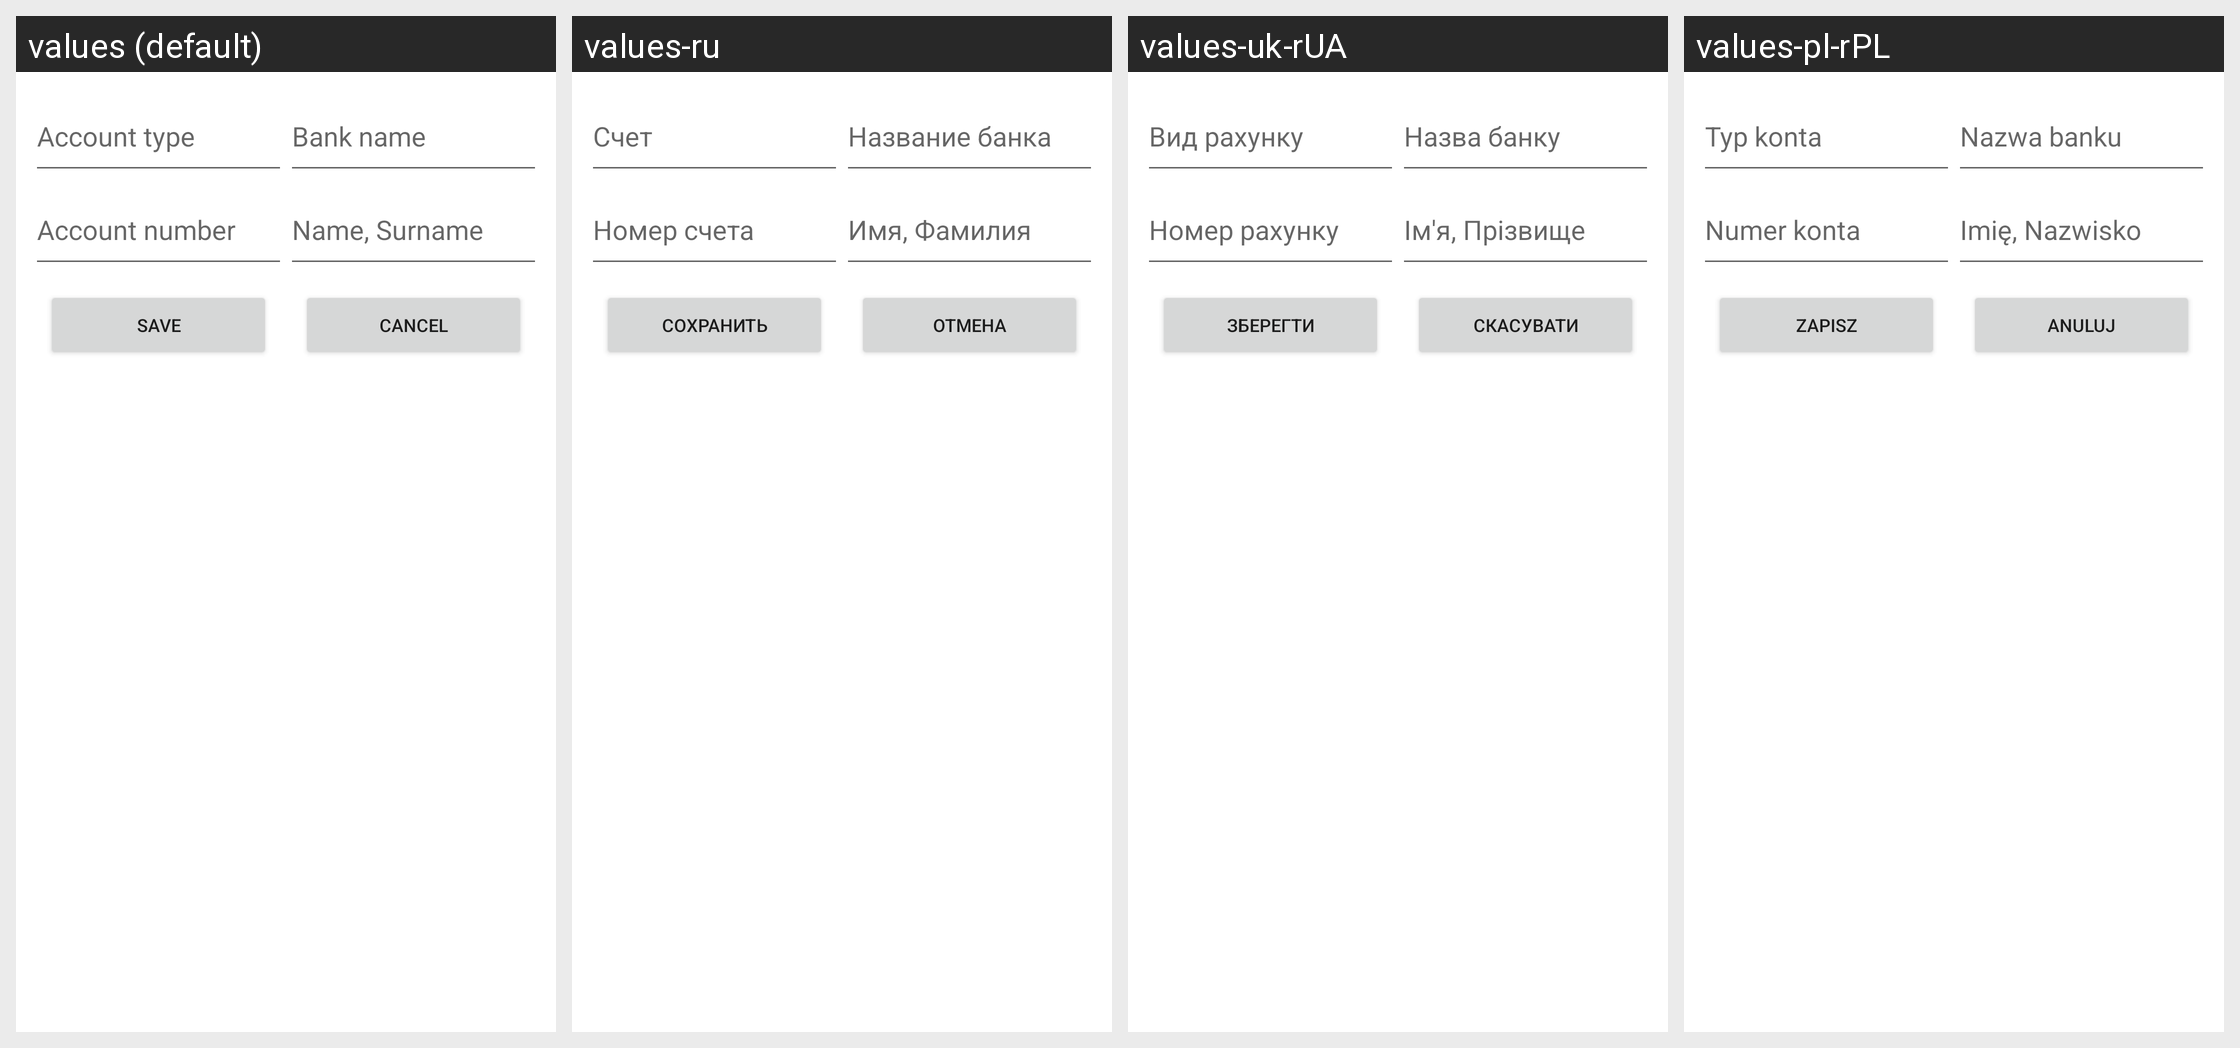

Strings drawn on this Android screen and how each of the app's shown locales translates them:
Android screen res/layout/bank_account_dialog.xml rendered under 4 locales, left to right: values (default), values-ru, values-uk-rUA, values-pl-rPL. Device: Nexus 5 (rendered at 1080×1920; each locale shown at half size, 540×960, under a caption strip naming it); theme Theme.SmartNote.
Strings drawn on this screen, with the default value and each locale's value (text and hints the layout hard-codes, and strings that could not be matched under every locale, appear in the picture but are not listed):

salary_account
  values: Account type
  values-ru: Счет
  values-uk-rUA: Вид рахунку
  values-pl-rPL: Typ konta

bank_name
  values: Bank name
  values-ru: Название банка
  values-uk-rUA: Назва банку
  values-pl-rPL: Nazwa banku

account_number
  values: Account number
  values-ru: Номер счета
  values-uk-rUA: Номер рахунку
  values-pl-rPL: Numer konta

name_surname
  values: Name, Surname
  values-ru: Имя, Фамилия
  values-uk-rUA: Ім'я, Прізвище
  values-pl-rPL: Imię, Nazwisko

save
  values: Save
  values-ru: Сохранить
  values-uk-rUA: Зберегти
  values-pl-rPL: Zapisz

cancel
  values: Cancel
  values-ru: Отмена
  values-uk-rUA: Скасувати
  values-pl-rPL: Anuluj
